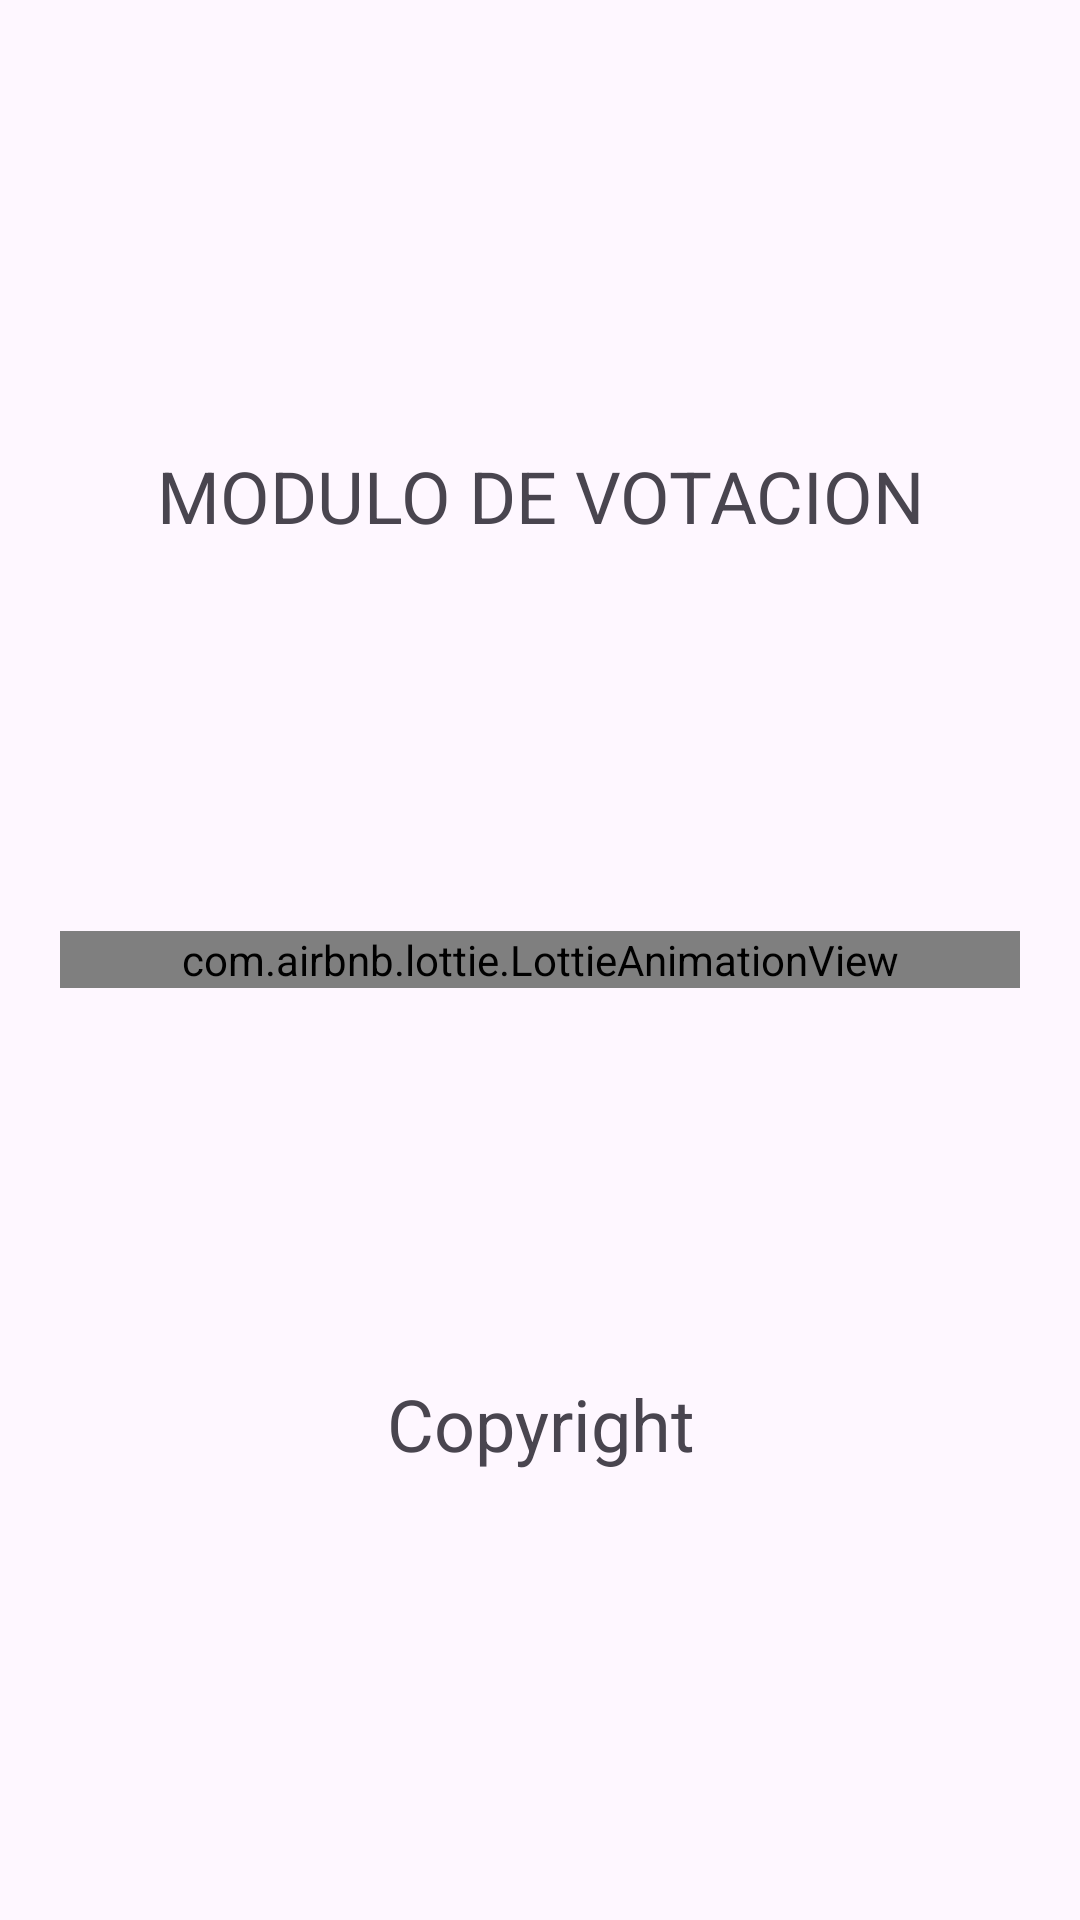

This screen was rendered from an Android layout file. Write that file and the resources it references.
<!-- AndroidManifest.xml: application theme Theme.Votos -->
<!-- res/layout/activity_splash.xml -->
<?xml version="1.0" encoding="utf-8"?>
<LinearLayout xmlns:android="http://schemas.android.com/apk/res/android"
    xmlns:app="http://schemas.android.com/apk/res-auto"
    xmlns:tools="http://schemas.android.com/tools"
    android:layout_width="match_parent"
    android:layout_height="match_parent"
    android:padding="20dp"
    android:orientation="vertical"
    tools:context=".SplashActivity">


    <TextView
        android:gravity="center"
        android:layout_weight="1"
        android:layout_width="match_parent"
        android:layout_height="wrap_content"
        android:text="MODULO DE VOTACION"
        android:textSize="24sp"
        app:layout_constraintStart_toStartOf="parent"
        app:layout_constraintEnd_toEndOf="parent"
        app:layout_constraintTop_toTopOf="parent"
        app:layout_constraintBottom_toTopOf="@+id/animImageView"
        app:layout_constraintVertical_chainStyle="packed"
        />

    <com.airbnb.lottie.LottieAnimationView
        android:id="@+id/animation"
        app:lottie_autoPlay="true"
        app:lottie_loop="true"
        app:lottie_rawRes="@raw/animation"
        android:layout_width="match_parent"
        android:layout_height="wrap_content">

    </com.airbnb.lottie.LottieAnimationView>

    <TextView
        android:gravity="center"
        android:layout_weight="1"
        android:layout_width="match_parent"
        android:layout_height="wrap_content"
        android:text="Copyright"
        android:textSize="24sp"
        app:layout_constraintStart_toStartOf="parent"
        app:layout_constraintEnd_toEndOf="parent"
        app:layout_constraintTop_toTopOf="parent"
        app:layout_constraintBottom_toTopOf="@+id/animImageView"
        app:layout_constraintVertical_chainStyle="packed"
        />


</LinearLayout>
<!-- resources referenced by this layout -->
<resources>
  <style name="Theme.Votos" parent="Base.Theme.Votos" />
  <style name="Base.Theme.Votos" parent="Theme.Material3.DayNight.NoActionBar">
          
          
      </style>
</resources>
